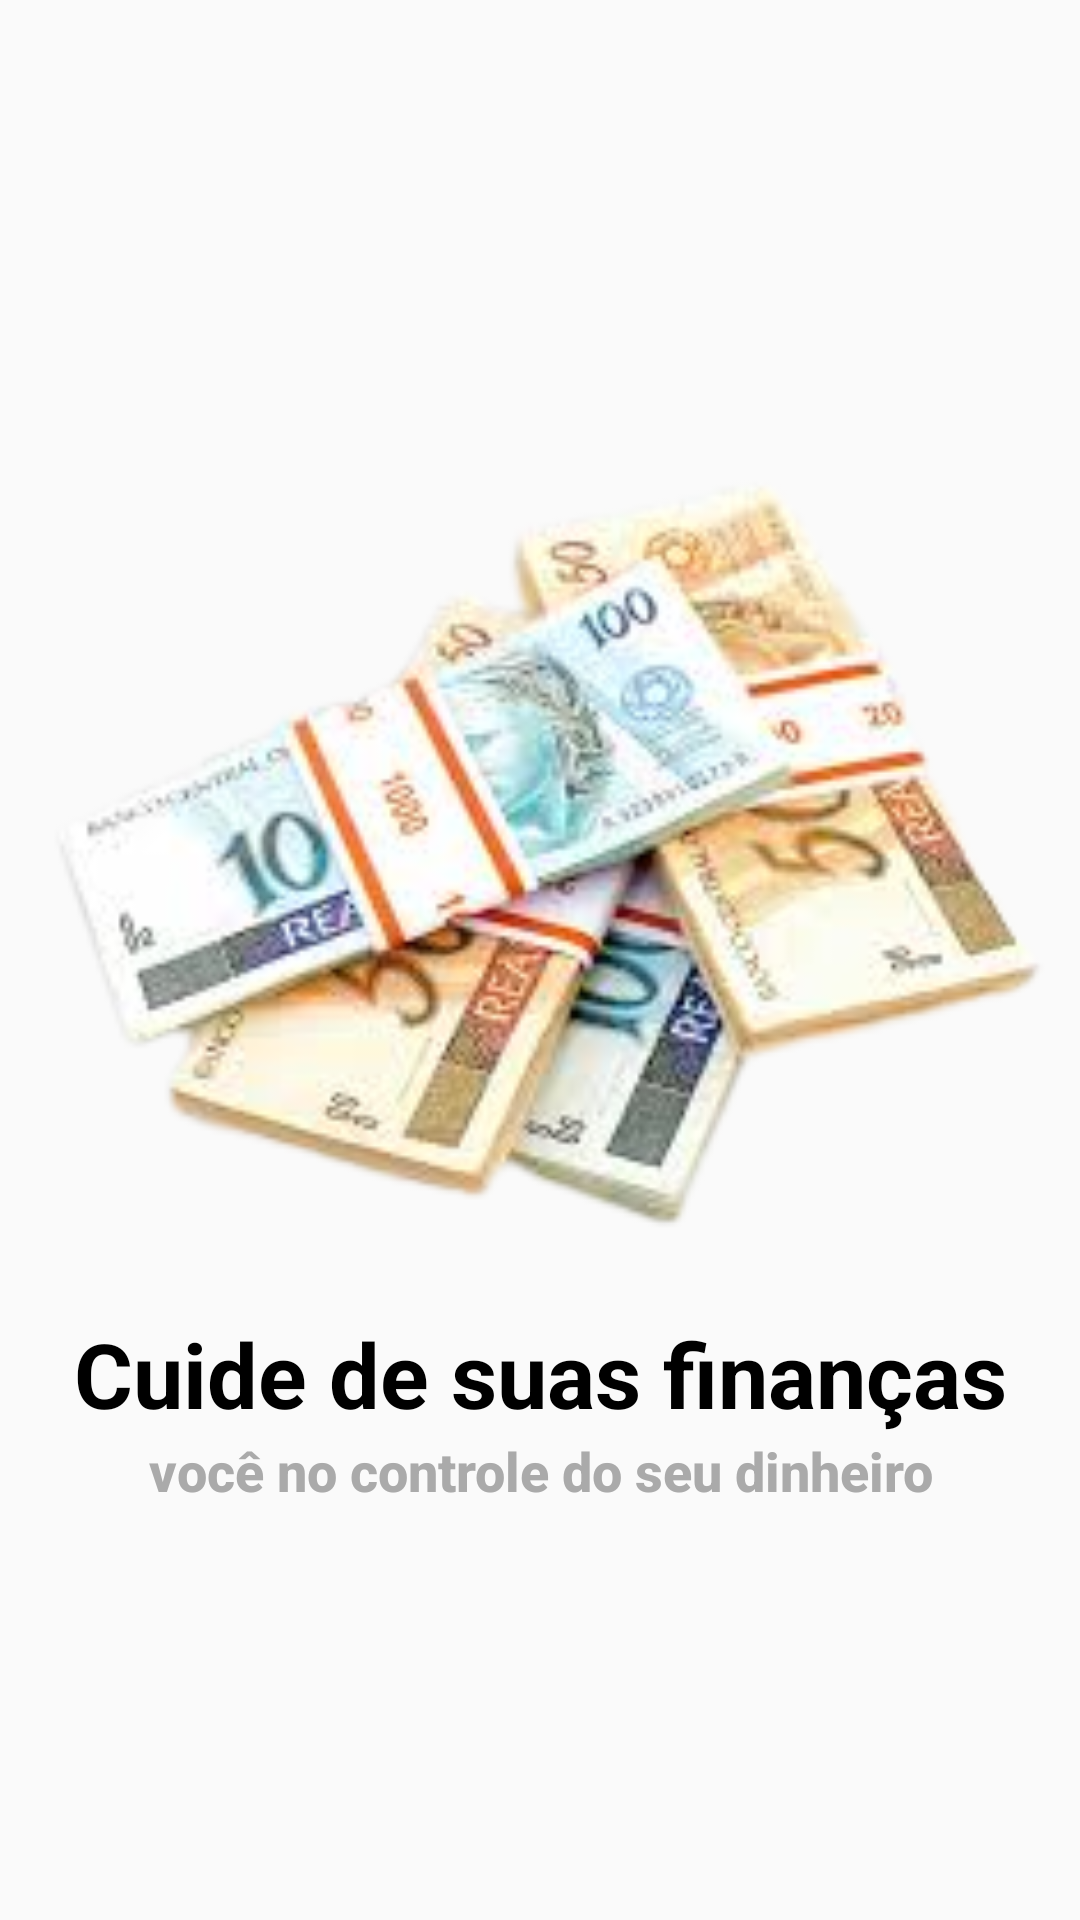

Android layout source for this screen:
<!-- AndroidManifest.xml: application theme Theme.MyFinances -->
<!-- res/layout/slide1.xml -->
<?xml version="1.0" encoding="utf-8"?>
<LinearLayout xmlns:android="http://schemas.android.com/apk/res/android"
    xmlns:app="http://schemas.android.com/apk/res-auto"
    android:layout_width="match_parent"
    android:layout_height="match_parent"
    android:gravity="center"
    android:orientation="vertical">

    <ImageView
        android:id="@+id/imageView"
        android:layout_width="350dp"
        android:layout_height="300dp"
        android:contentDescription="@string/todo"
        android:scaleType="centerCrop"
        app:srcCompat="@drawable/dim" />

    <TextView
        android:id="@+id/textView"
        android:layout_width="match_parent"
        android:layout_height="wrap_content"
        android:gravity="center"
        android:text="@string/cuide_financas"
        android:textAppearance="@style/TextAppearance.AppCompat.Body1"
        android:textColor="@color/black"
        android:textSize="30sp"
        android:textStyle="bold" />

    <TextView
        android:layout_width="match_parent"
        android:layout_height="wrap_content"
        android:gravity="center"
        android:text="@string/control"
        android:textAppearance="@style/TextAppearance.AppCompat.Body2"
        android:textColor="@android:color/darker_gray"
        android:textSize="18sp"
        android:textStyle="bold" />
</LinearLayout>
<!-- resources referenced by this layout -->
<resources>
  <color name="black">#FF000000</color>
  <!-- drawable dim: png bitmap (drawable, 60636 bytes) -->
  <string name="control">você no controle do seu dinheiro</string>
  <string name="cuide_financas">Cuide de suas finanças</string>
  <string name="todo">TODO</string>
  <style name="Theme.MyFinances" parent="Theme.AppCompat.Light.DarkActionBar">
          
          <item name="colorPrimary">@color/purple_500</item>
          <item name="colorPrimaryDark">@color/purple_700</item>
          <item name="colorAccent">@color/teal_200</item>
          
      </style>
  <color name="purple_500">#FF130497</color>
  <color name="purple_700">#FF3700B3</color>
  <color name="teal_200">#FF3D00</color>
</resources>
